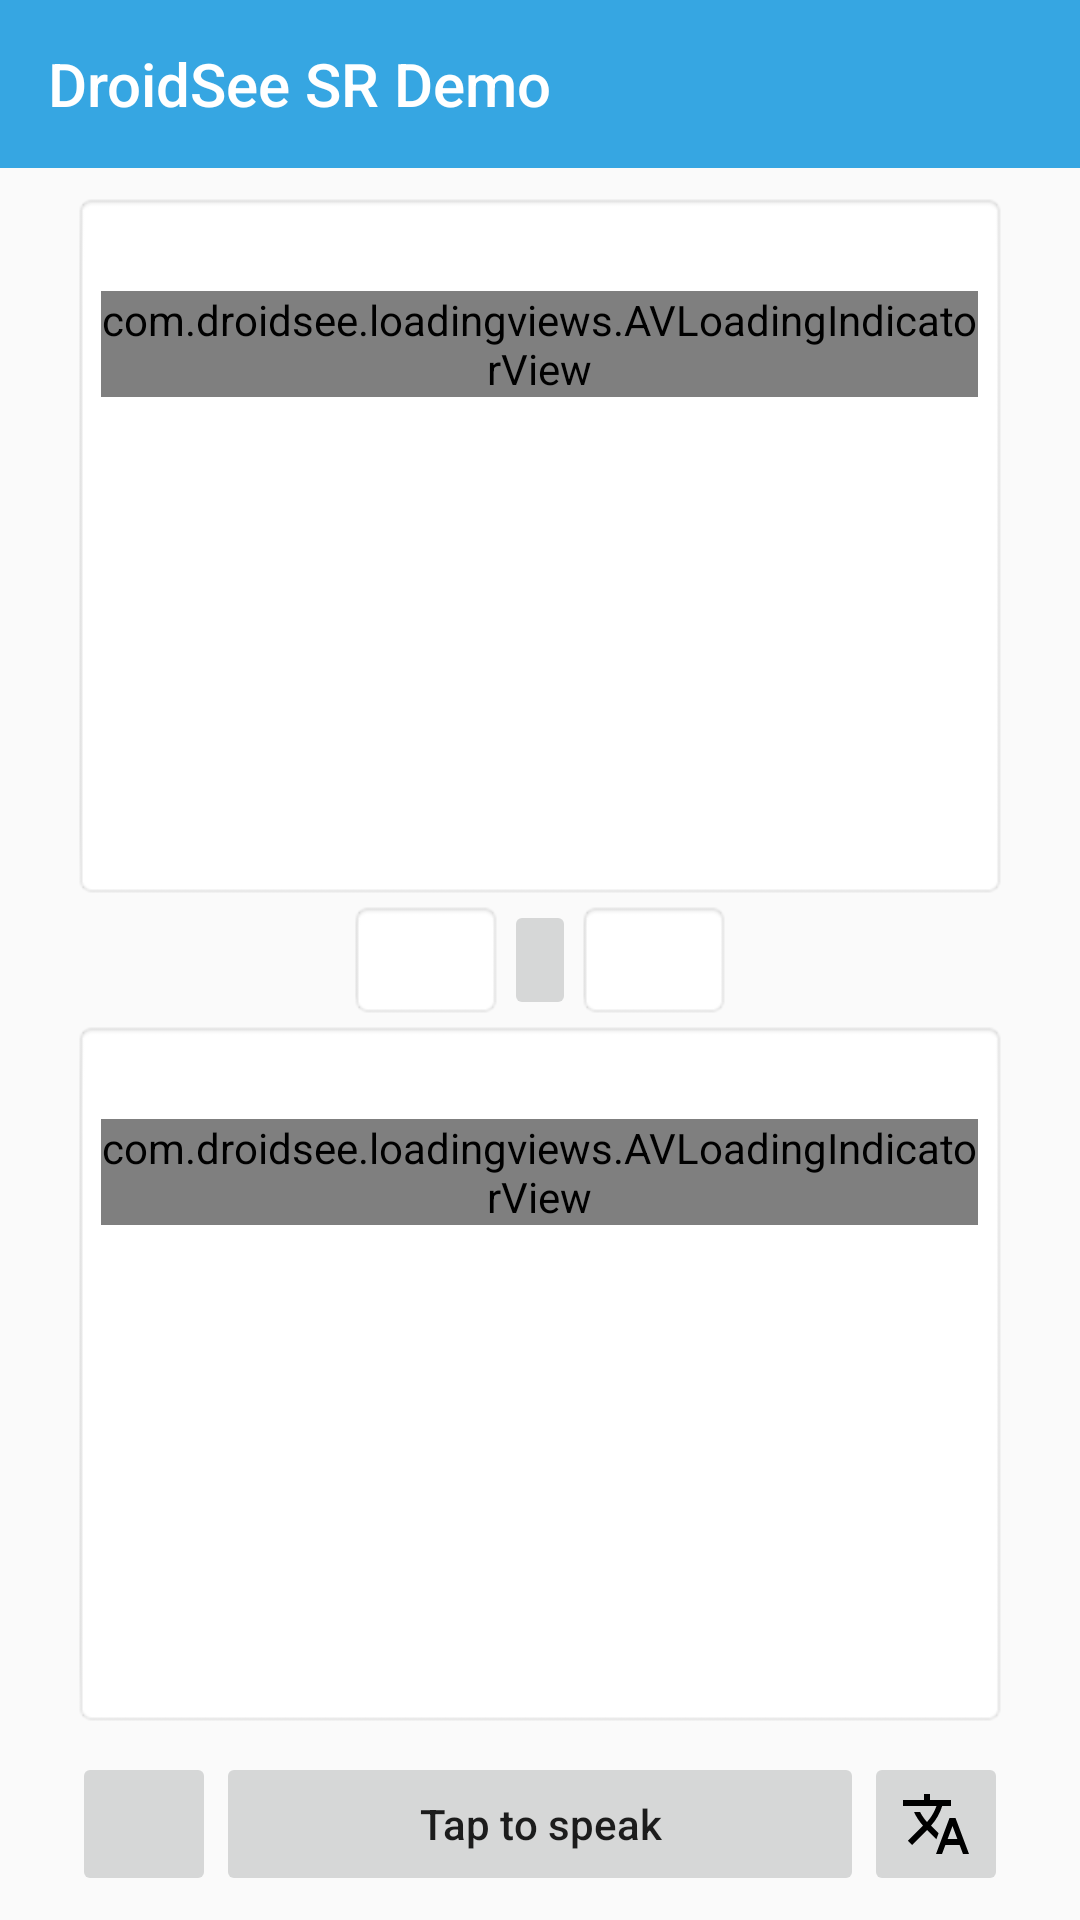

Android layout source for this screen:
<!-- AndroidManifest.xml: application theme CustomAppTheme -->
<!-- res/layout/activity_main.xml -->
<?xml version="1.0" encoding="utf-8"?>

<android.support.constraint.ConstraintLayout xmlns:android="http://schemas.android.com/apk/res/android"
    xmlns:app="http://schemas.android.com/apk/res-auto"
    xmlns:tools="http://schemas.android.com/tools"
    android:layout_width="match_parent"
    android:layout_height="match_parent"
    tools:context=".MainActivity"
    android:id="@+id/clRoot">

    <include
        android:id="@+id/include"
        layout="@layout/custom_toolbar"
        app:layout_constraintEnd_toEndOf="parent"
        app:layout_constraintStart_toStartOf="parent"
        app:layout_constraintTop_toTopOf="parent" />

    <RelativeLayout
        android:id="@+id/rlButtons"
        android:layout_width="match_parent"
        android:layout_height="48dp"
        app:layout_constraintBottom_toBottomOf="parent"
        app:layout_constraintEnd_toEndOf="parent"
        app:layout_constraintStart_toStartOf="parent"
        android:layout_marginStart="@dimen/root_margin"
        android:layout_marginEnd="@dimen/root_margin"
        android:layout_marginBottom="8dp"
        android:gravity="center_vertical">

        <ImageButton
            android:id="@+id/ibtnOpenFile"
            android:layout_width="48dp"
            android:layout_height="48dp"
            android:textAllCaps="false"
            android:layout_alignParentStart="true"
            android:src="@drawable/ibtn_folder_open"
            android:scaleType="fitCenter">

        </ImageButton>

        <Button
            android:id="@+id/btnTapToSpeak"
            android:layout_width="match_parent"
            android:layout_height="wrap_content"
            android:text="Tap to speak"
            android:textAllCaps="false"
            android:layout_toEndOf="@+id/ibtnOpenFile"
            android:layout_toStartOf="@id/ibtnTranslate"
            android:stateListAnimator="@null"/>

        <ImageButton
            android:id="@+id/ibtnTranslate"
            android:layout_width="48dp"
            android:layout_height="48dp"
            android:layout_alignParentEnd="true"
            android:scaleType="fitCenter"
            android:src="@drawable/ibtn_translate"
            android:textAllCaps="false">

        </ImageButton>


    </RelativeLayout>


    <RelativeLayout
        android:id="@+id/rlLanguageButtonLayout"
        android:layout_width="match_parent"
        android:layout_height="40dp"
        android:layout_marginStart="12dp"
        android:layout_marginEnd="12dp"
        app:layout_constraintEnd_toEndOf="parent"
        app:layout_constraintStart_toStartOf="parent"
        app:layout_constraintTop_toBottomOf="@id/include"
        app:layout_constraintBottom_toTopOf="@id/rlButtons"
        android:gravity="center">

        <Spinner
            android:id="@+id/spinnerLanguage"
            android:layout_width="wrap_content"
            android:layout_height="match_parent"
            android:layout_toLeftOf="@id/ibtnSwap"
            android:textAlignment="center"
            android:background="@android:drawable/editbox_background"/>

        <ImageButton
            android:id="@+id/ibtnSwap"
            android:layout_width="wrap_content"
            android:layout_height="match_parent"
            android:src="@drawable/ibtn_swap"
            android:layout_centerInParent="true"/>
        <Spinner
            android:id="@+id/spinnerTranslate"
            android:layout_width="wrap_content"
            android:layout_height="match_parent"
            android:layout_toRightOf="@id/ibtnSwap"
            android:textAlignment="center"
            android:background="@android:drawable/editbox_background"/>
    </RelativeLayout>

    <ScrollView
        android:id="@+id/svRecognized"
        android:layout_width="0dp"
        android:layout_height="0dp"
        android:layout_marginStart="@dimen/root_margin"
        android:layout_marginTop="8dp"
        android:layout_marginEnd="@dimen/root_margin"
        android:orientation="vertical"
        android:scrollbars="vertical"
        app:layout_constraintBottom_toTopOf="@+id/rlLanguageButtonLayout"
        app:layout_constraintEnd_toEndOf="parent"
        app:layout_constraintStart_toStartOf="parent"
        app:layout_constraintTop_toBottomOf="@+id/include"
        android:background="@android:drawable/editbox_background">

        <LinearLayout
            android:id="@+id/recognizedLayout"
            android:layout_width="match_parent"
            android:layout_height="wrap_content"
            android:orientation="vertical">

            <TextView
                android:id="@+id/tvRecognizedText"
                android:layout_width="match_parent"
                android:layout_height="match_parent"
                android:scrollbars="vertical"
                android:textAppearance="@style/TextAppearance.AppCompat.Title"
                android:textIsSelectable="true"/>

            <com.droidsee.loadingviews.AVLoadingIndicatorView
                android:id="@+id/avRecognizing"
                android:layout_width="wrap_content"
                android:layout_height="wrap_content"
                app:indicatorColor="@android:color/black"
                app:indicatorName="BallPulseIndicator"/>

        </LinearLayout>
    </ScrollView>

    <ScrollView
        android:id="@+id/svTranslated"
        android:layout_width="0dp"
        android:layout_height="0dp"
        android:layout_marginStart="@dimen/root_margin"
        android:layout_marginEnd="@dimen/root_margin"
        android:layout_marginBottom="8dp"
        android:orientation="vertical"
        android:scrollbars="vertical"
        app:layout_constraintBottom_toTopOf="@+id/rlButtons"
        app:layout_constraintEnd_toEndOf="parent"
        app:layout_constraintStart_toStartOf="parent"
        app:layout_constraintTop_toBottomOf="@+id/rlLanguageButtonLayout"
        android:background="@android:drawable/editbox_background">

        <LinearLayout
            android:id="@+id/translatedLayout"
            android:layout_width="match_parent"
            android:layout_height="wrap_content"
            android:orientation="vertical">

            <TextView
                android:id="@+id/tvTranslatedText"
                android:layout_width="match_parent"
                android:layout_height="match_parent"
                android:scrollbars="vertical"
                android:textAppearance="@style/TextAppearance.AppCompat.Title"
                android:textIsSelectable="true" />

            <com.droidsee.loadingviews.AVLoadingIndicatorView
                android:id="@+id/avTranslating"
                android:layout_width="wrap_content"
                android:layout_height="wrap_content"
                app:indicatorColor="@android:color/black"
                app:indicatorName="BallPulseIndicator" />

        </LinearLayout>
    </ScrollView>

</android.support.constraint.ConstraintLayout>
<!-- res/layout/custom_toolbar.xml (included above) -->
<?xml version="1.0" encoding="utf-8"?>

<android.support.v7.widget.Toolbar xmlns:android="http://schemas.android.com/apk/res/android"
    xmlns:app="http://schemas.android.com/apk/res-auto"
    android:id="@+id/toolbar"
    android:layout_width="match_parent"
    android:layout_height="?android:attr/actionBarSize"
    android:background="@color/colorMain"
    app:titleTextColor="@android:color/white"
    android:fitsSystemWindows="true"
    app:popupTheme="@style/ThemeOverlay.AppCompat.Light"
    app:theme="@style/ThemeOverlay.AppCompat.Dark.ActionBar"
    app:title="@string/app_name">


</android.support.v7.widget.Toolbar>
<!-- resources referenced by this layout -->
<resources>
  <color name="colorMain">#36A6E2</color>
  <dimen name="root_margin">24dp</dimen>
  <!-- drawable ibtn_folder_open (drawable) -->
  <?xml version="1.0" encoding="utf-8"?>
  <selector xmlns:android="http://schemas.android.com/apk/res/android">
      <item android:drawable="@drawable/folder_open_black_48x48" android:state_enabled="true"/>
      <item android:drawable="@drawable/folder_open_grey_48x48" android:state_enabled="false"/>
  </selector>
  <!-- drawable ibtn_swap (drawable) -->
  <?xml version="1.0" encoding="utf-8"?>
  <selector xmlns:android="http://schemas.android.com/apk/res/android">
      <item android:drawable="@drawable/ic_swap_horiz_black" android:state_enabled="true"/>
      <item android:drawable="@drawable/ic_swap_horiz_gray" android:state_enabled="false"/>
  </selector>
  <!-- drawable ibtn_translate (drawable) -->
  <?xml version="1.0" encoding="utf-8"?>
  <selector xmlns:android="http://schemas.android.com/apk/res/android">
      <item android:drawable="@drawable/icon_translate_svg_black" android:state_enabled="true"/>
      <item android:drawable="@drawable/icon_translate_svg_gray" android:state_enabled="false"/>
  </selector>
  <string name="app_name">DroidSee SR Demo</string>
  <style name="CustomAppTheme" parent="Theme.AppCompat.Light.NoActionBar">
          
          <item name="colorPrimary">@color/colorMain</item>
          <item name="colorPrimaryDark">@color/colorMainDark</item>
          <item name="android:windowAnimationStyle">@null</item>
          
      </style>
  <!-- drawable ic_swap_horiz_gray (drawable) -->
  <vector xmlns:android="http://schemas.android.com/apk/res/android"
          android:width="24dp"
          android:height="24dp"
          android:viewportWidth="24.0"
          android:viewportHeight="24.0">
      <path
          android:fillColor="@color/gray_disabled"
          android:pathData="M6.99,11L3,15l3.99,4v-3H14v-2H6.99v-3zM21,9l-3.99,-4v3H10v2h7.01v3L21,9z"/>
  </vector>
  <!-- drawable icon_translate_svg_black (drawable) -->
  <vector android:height="24dp" android:viewportHeight="48"
      android:viewportWidth="48" android:width="24dp" xmlns:android="http://schemas.android.com/apk/res/android">
      <path android:fillColor="@android:color/black" android:pathData="M25.74,30.15l-5.08,-5.02 0.06,-0.06c3.48,-3.88 5.96,-8.34 7.42,-13.06L34,12.01L34,8L20,8L20,4h-4v4L2,8v3.98h22.34C22.99,15.84 20.88,19.5 18,22.7c-1.86,-2.07 -3.4,-4.32 -4.62,-6.7h-4c1.46,3.26 3.46,6.34 5.96,9.12L5.17,35.17 8,38l10,-10 6.22,6.22 1.52,-4.07zM37,20h-4l-9,24h4l2.25,-6h9.5L42,44h4l-9,-24zM31.75,34L35,25.33 38.25,34h-6.5z"/>
  </vector>
  <!-- drawable icon_translate_svg_gray (drawable) -->
  <vector android:height="24dp" android:viewportHeight="48"
      android:viewportWidth="48" android:width="24dp" xmlns:android="http://schemas.android.com/apk/res/android">
      <path android:fillColor="@color/gray_disabled" android:pathData="M25.74,30.15l-5.08,-5.02 0.06,-0.06c3.48,-3.88 5.96,-8.34 7.42,-13.06L34,12.01L34,8L20,8L20,4h-4v4L2,8v3.98h22.34C22.99,15.84 20.88,19.5 18,22.7c-1.86,-2.07 -3.4,-4.32 -4.62,-6.7h-4c1.46,3.26 3.46,6.34 5.96,9.12L5.17,35.17 8,38l10,-10 6.22,6.22 1.52,-4.07zM37,20h-4l-9,24h4l2.25,-6h9.5L42,44h4l-9,-24zM31.75,34L35,25.33 38.25,34h-6.5z"/>
  </vector>
  <color name="colorMainDark">#1E4B67</color>
  <color name="gray_disabled">#979797</color>
</resources>
